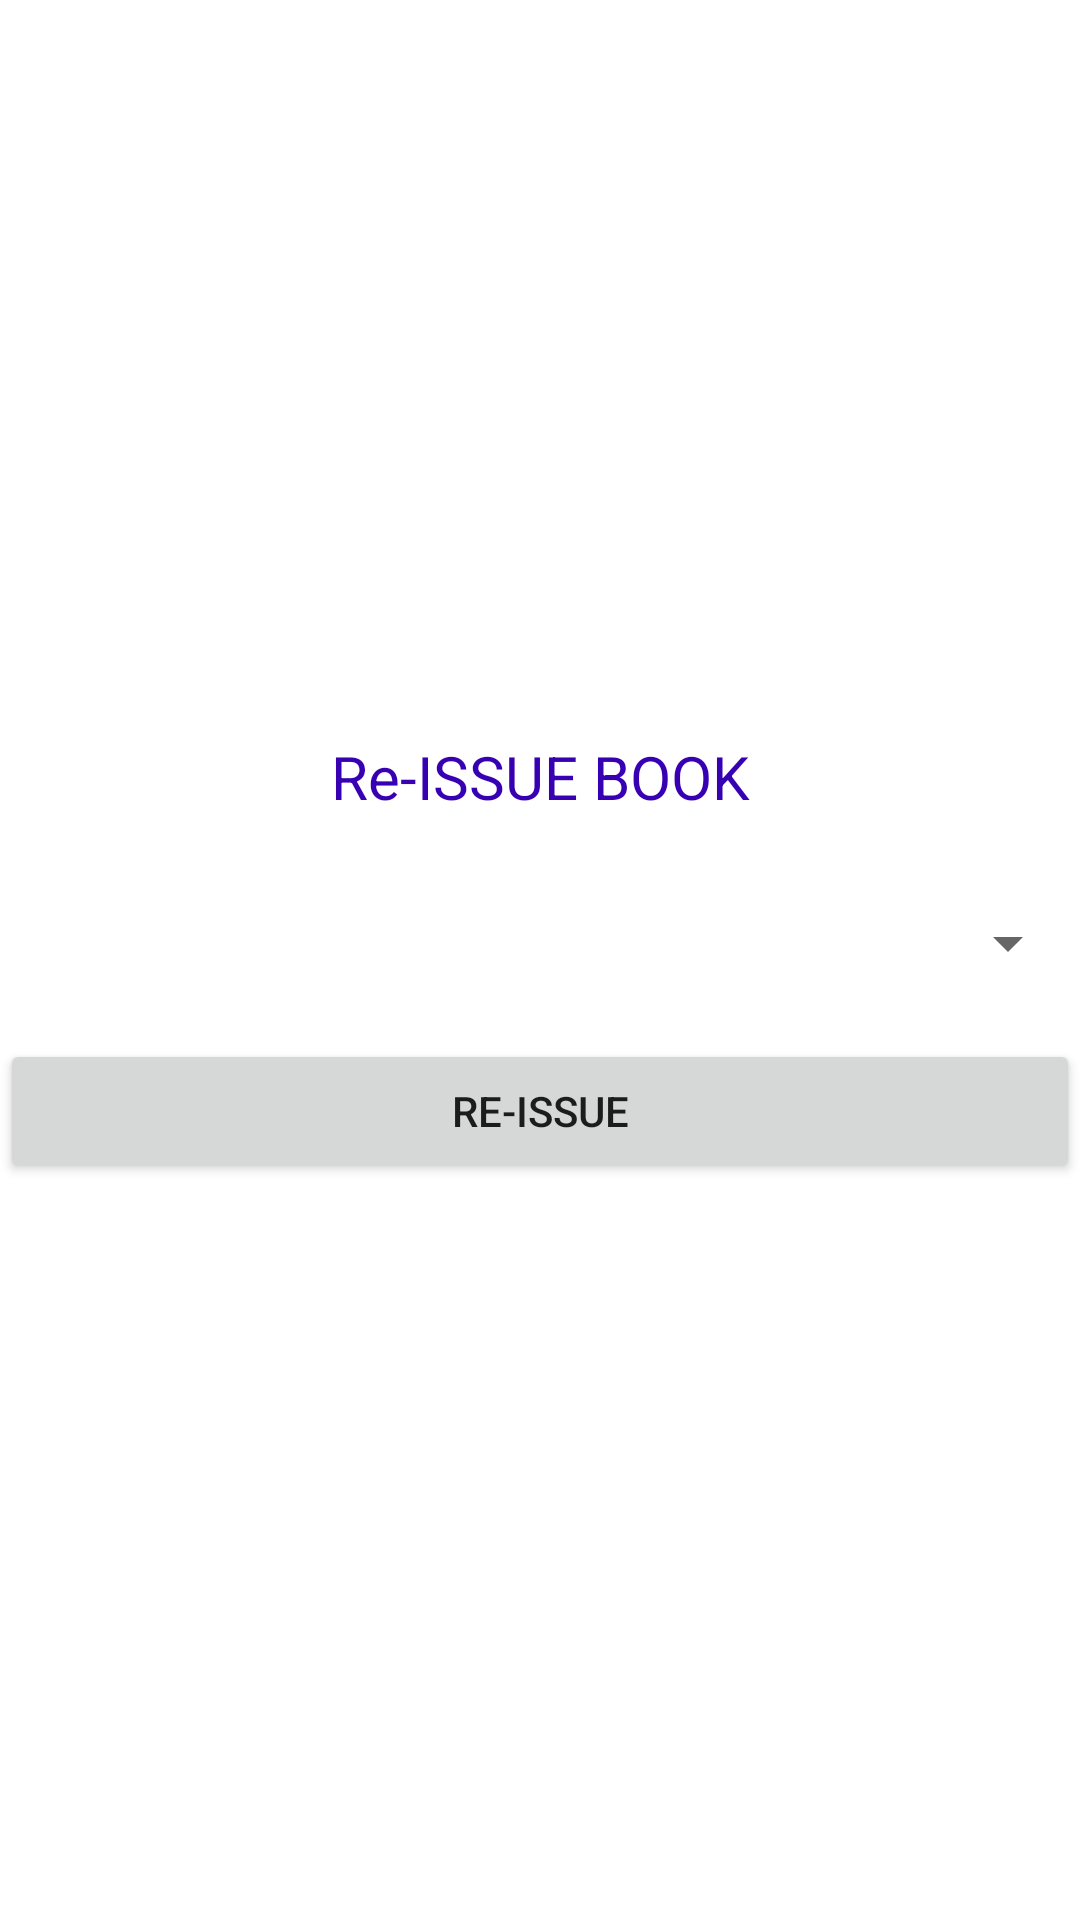

Produce the Android XML layout that renders to this screen, including the resource entries it uses.
<!-- AndroidManifest.xml: application theme Theme.MySKSS -->
<!-- res/layout/activity_user_reissue_book.xml -->
<?xml version="1.0" encoding="utf-8"?>
<RelativeLayout xmlns:android="http://schemas.android.com/apk/res/android"
    xmlns:app="http://schemas.android.com/apk/res-auto"
    xmlns:tools="http://schemas.android.com/tools"
    android:layout_width="match_parent"
    android:layout_height="match_parent"
    tools:context=".UserReissueBook"
    android:orientation="vertical"
    android:layout_margin="20dp">

    <ScrollView
        android:layout_width="match_parent"
        android:layout_centerVertical="true"
        android:layout_height="wrap_content">

        <LinearLayout
            android:layout_width="match_parent"
            android:layout_height="wrap_content"
            android:orientation="vertical">

            <TextView
                android:layout_width="match_parent"
                android:layout_height="wrap_content"
                android:text="Re-ISSUE BOOK"
                android:textAlignment="center"
                android:textSize="20dp"
                android:textColor="@color/purple_700" />

            <Spinner
                android:layout_marginTop="30dp"
                android:id="@+id/spinner4"
                android:layout_width="match_parent"
                android:layout_height="wrap_content">
            </Spinner>

            <Button
                android:layout_marginTop="20dp"
                android:layout_width="match_parent"
                android:layout_height="wrap_content"
                android:id="@+id/reissueButton2"
                android:text="Re-ISSUE"/>

        </LinearLayout>

    </ScrollView>

</RelativeLayout>
<!-- resources referenced by this layout -->
<resources>
  <style name="Theme.MySKSS" parent="Theme.MaterialComponents.DayNight.NoActionBar">
          
          <item name="colorPrimary">@color/purple_500</item>
          <item name="colorPrimaryVariant">@color/purple_700</item>
          <item name="colorOnPrimary">@color/white</item>
          
          <item name="colorSecondary">@color/teal_200</item>
          <item name="colorSecondaryVariant">@color/teal_700</item>
          <item name="colorOnSecondary">@color/black</item>
          
          <item name="android:statusBarColor" tools:targetApi="l">?attr/colorPrimaryVariant</item>
          
  
          <item name="android:windowContentTransitions">true</item>
  
      </style>
  <!-- not gathered from this repository: default colours our renderer supplied (Android Studio template values) -->
  <color name="purple_500">#FF6200EE</color>
  <color name="purple_700">#FF3700B3</color>
  <color name="teal_200">#FF03DAC5</color>
  <color name="teal_700">#FF018786</color>
  <color name="black">#FF000000</color>
  <color name="white">#FFFFFFFF</color>
</resources>
